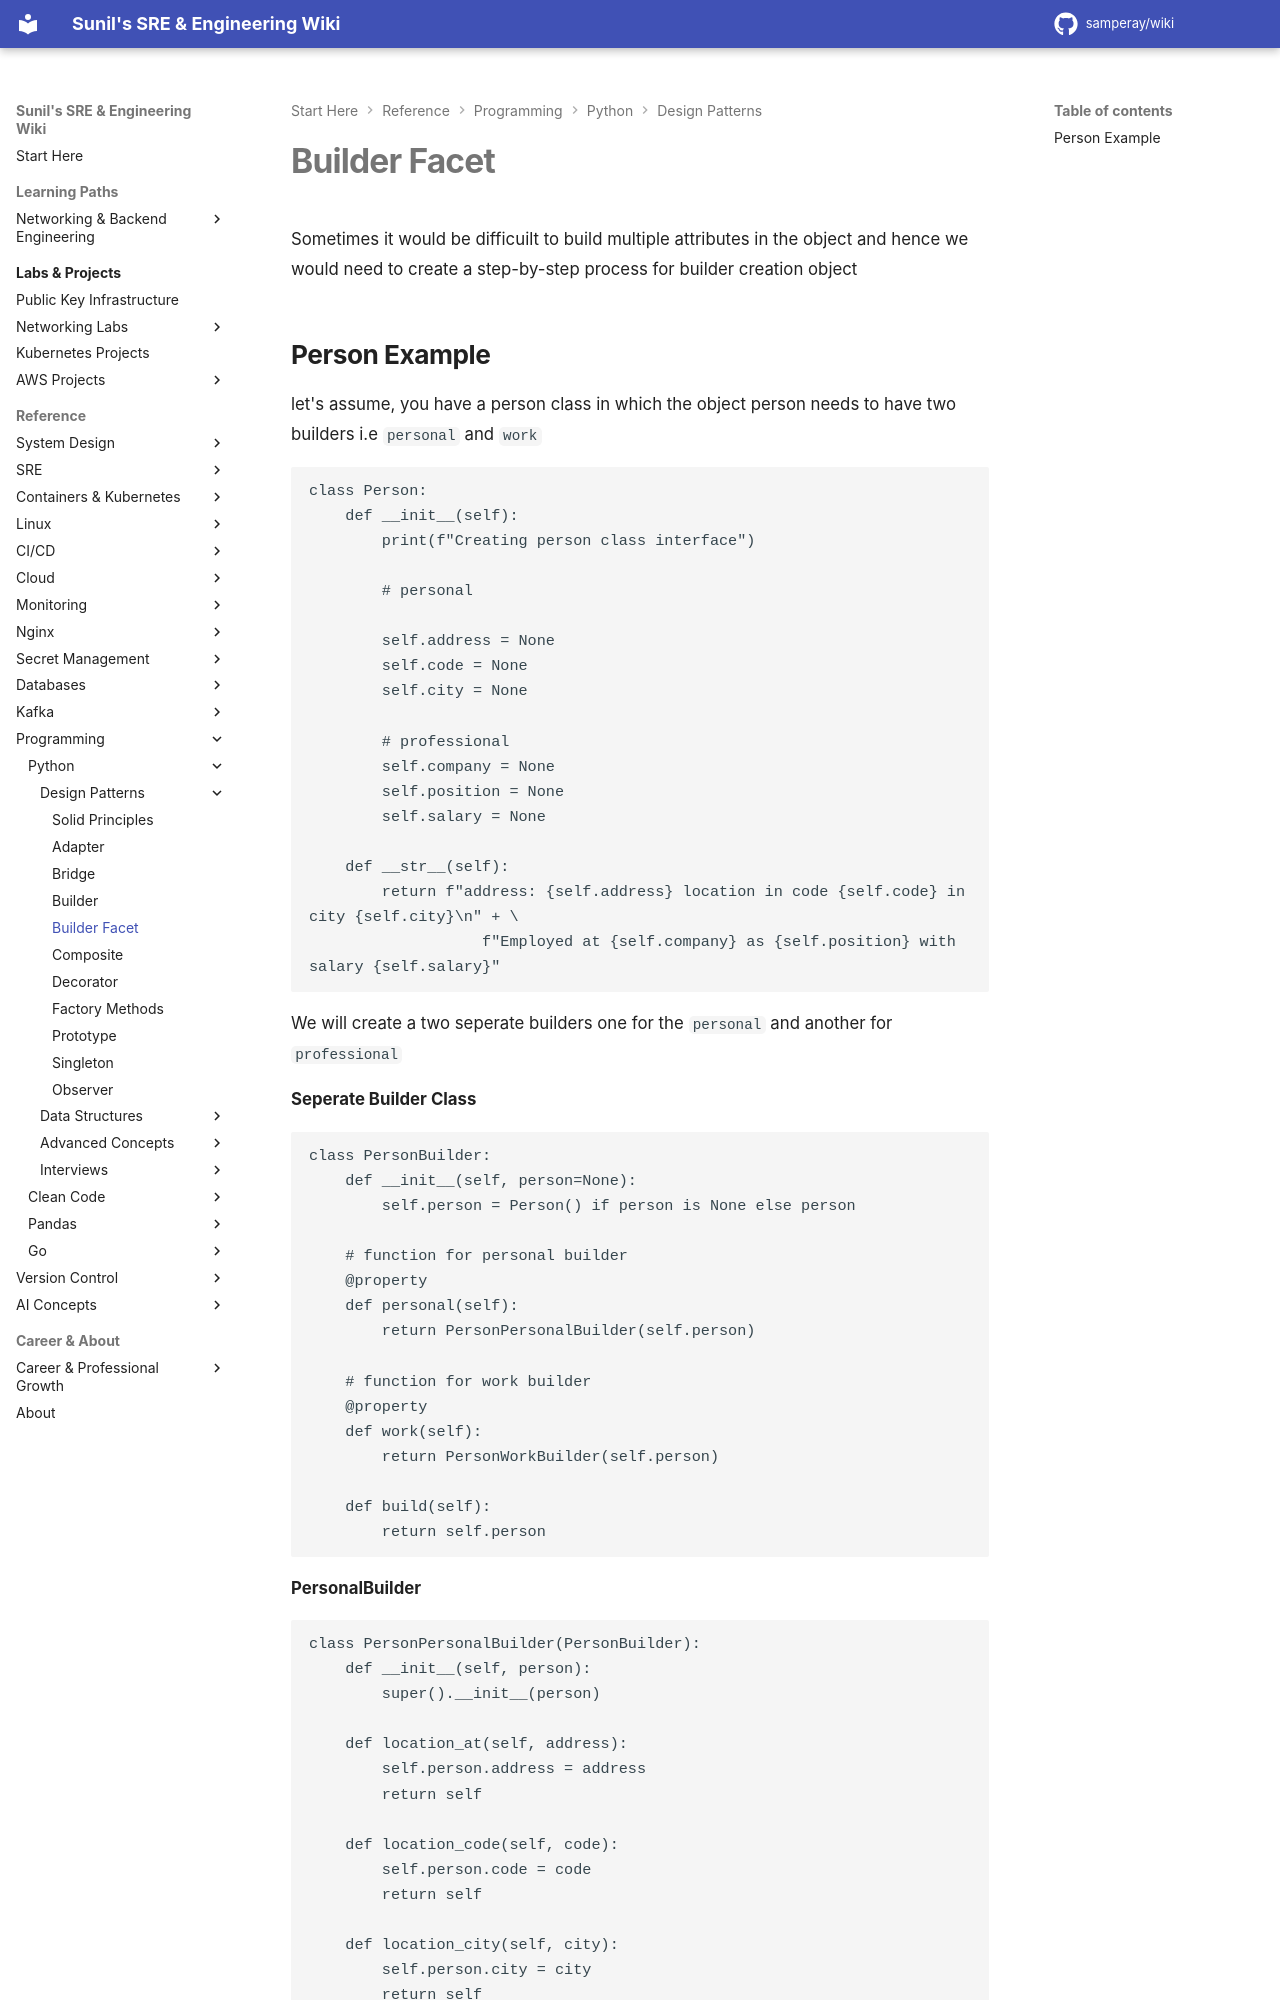

repository: samperay/wiki · page: programming/python/design_patterns/builder-facet/index.html · generator: mkdocs

Sometimes it would be difficuilt to build multiple attributes in the object and hence we would need to create a step-by-step process for builder creation object

## Person Example

let's assume, you have a person class in which the object person needs to have two builders i.e 
`personal` and `work`

```
class Person:
    def __init__(self):
        print(f"Creating person class interface")

        # personal

        self.address = None
        self.code = None
        self.city = None

        # professional
        self.company = None
        self.position = None
        self.salary = None

    def __str__(self):
        return f"address: {self.address} location in code {self.code} in city {self.city}\n" + \
                   f"Employed at {self.company} as {self.position} with salary {self.salary}"
```

We will create a two seperate builders one for the `personal` and another for `professional`

**Seperate Builder Class**

```
class PersonBuilder:
    def __init__(self, person=None):
        self.person = Person() if person is None else person

    # function for personal builder
    @property
    def personal(self):
        return PersonPersonalBuilder(self.person)

    # function for work builder
    @property
    def work(self):
        return PersonWorkBuilder(self.person)

    def build(self):
        return self.person
```

**PersonalBuilder**

```
class PersonPersonalBuilder(PersonBuilder):
    def __init__(self, person):
        super().__init__(person)

    def location_at(self, address):
        self.person.address = address
        return self

    def location_code(self, code):
        self.person.code = code
        return self
